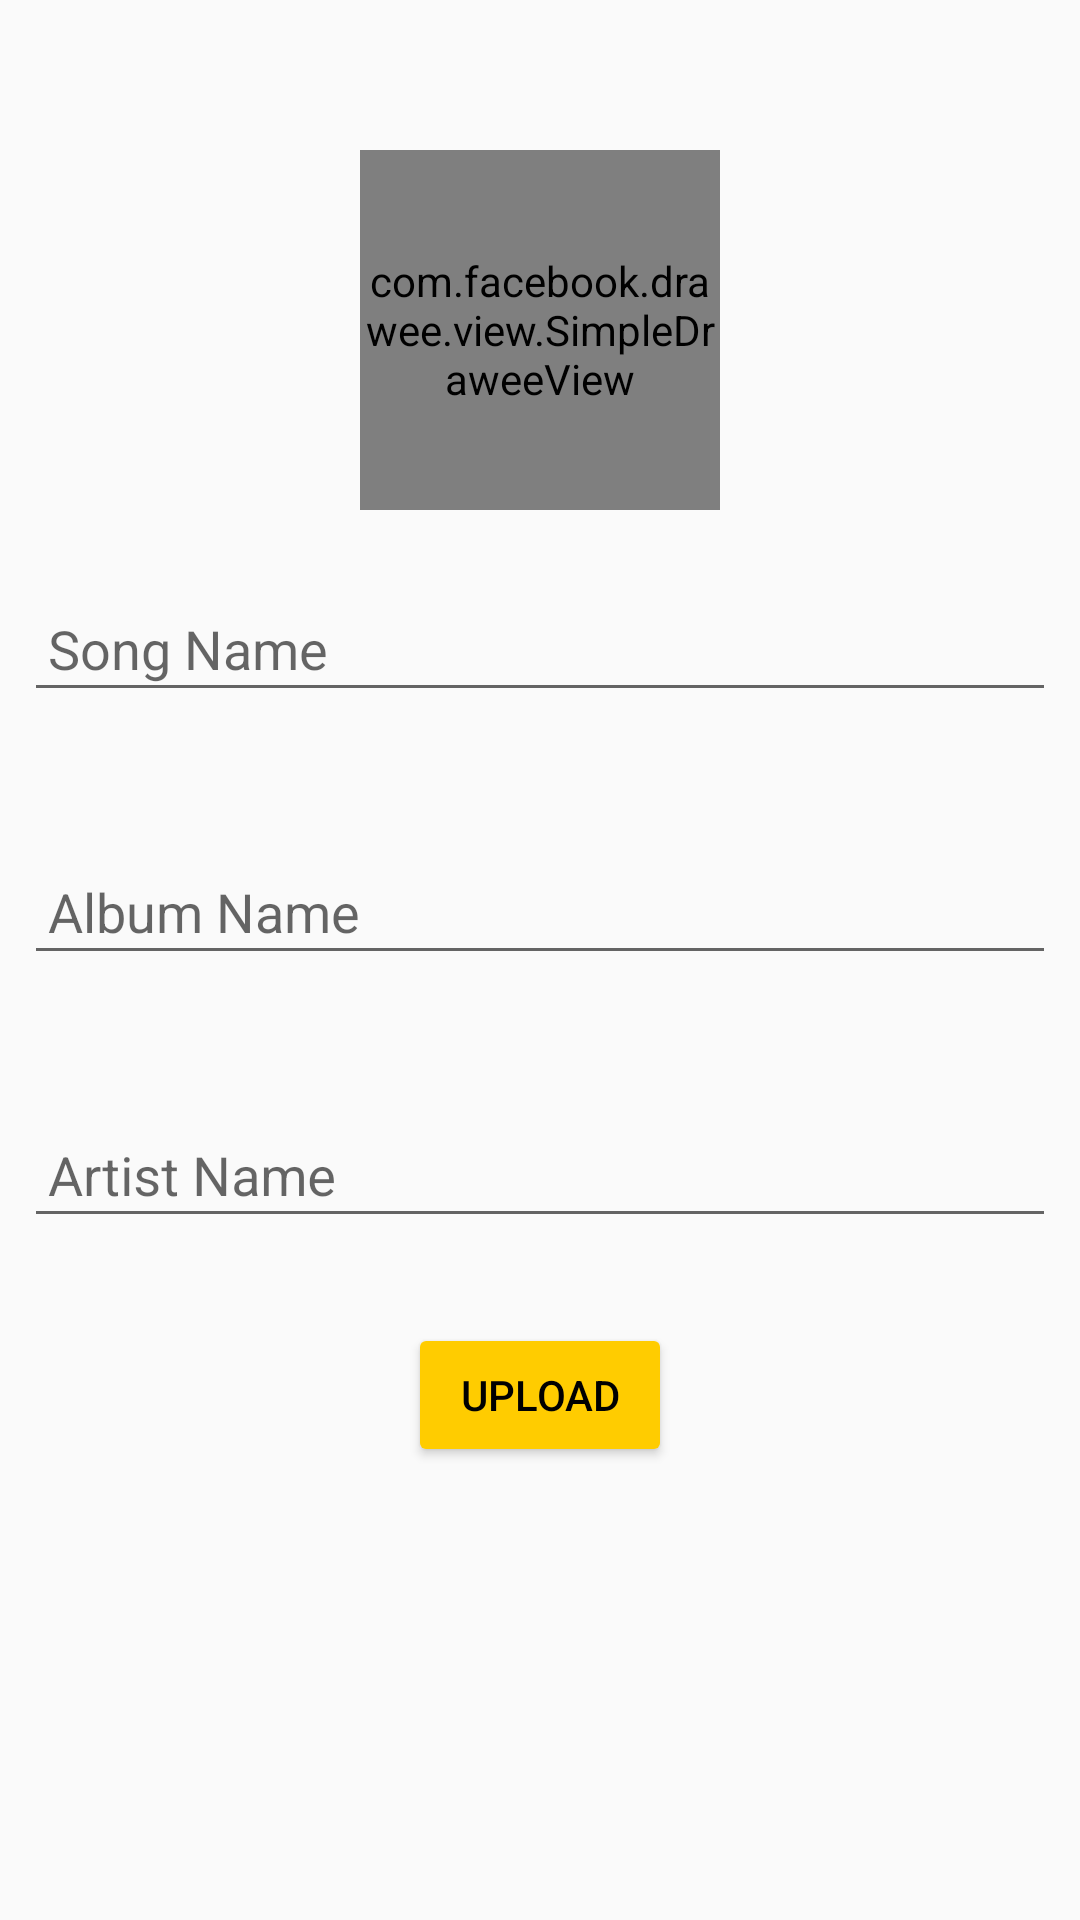

Reconstruct the res/layout file that produces this screen, plus the resources it refers to.
<!-- AndroidManifest.xml: application theme AppTheme -->
<!-- res/layout/activity_upload_music.xml -->
<?xml version="1.0" encoding="utf-8"?>
<ScrollView xmlns:android="http://schemas.android.com/apk/res/android"
    xmlns:app="http://schemas.android.com/apk/res-auto"
    xmlns:tools="http://schemas.android.com/tools"
    android:layout_width="match_parent"
    android:layout_height="match_parent"
    tools:context=".UploadMusicActivity"
    xmlns:fresco="http://schemas.android.com/apk/res-auto">

    <android.support.constraint.ConstraintLayout
        android:layout_width="match_parent"
        android:layout_height="wrap_content"
        android:paddingBottom="@dimen/padding_10">



    <com.facebook.drawee.view.SimpleDraweeView
        android:id="@+id/songImageUpload"
        android:layout_width="120dp"
        android:layout_height="120dp"
        android:layout_marginStart="8dp"
        android:layout_marginTop="50dp"
        android:layout_marginEnd="8dp"
        android:background="@drawable/songs_image_background"
        app:layout_constraintEnd_toEndOf="parent"
        app:layout_constraintStart_toStartOf="parent"
        app:layout_constraintTop_toTopOf="parent"
        fresco:placeholderImage="@mipmap/cloud_music_icon" />

    <android.support.design.widget.TextInputLayout
        android:id="@+id/song_name_editext"
        android:layout_width="0dp"
        android:layout_height="wrap_content"
        android:layout_marginEnd="8dp"
        android:layout_marginStart="8dp"
        android:layout_marginTop="16dp"
        android:focusableInTouchMode="true"
        app:hintAnimationEnabled="true"
        app:errorEnabled="true"
        app:layout_constraintEnd_toEndOf="parent"
        app:layout_constraintStart_toStartOf="parent"
        app:layout_constraintTop_toBottomOf="@+id/songImageUpload"
        >

        <android.support.design.widget.TextInputEditText
            android:layout_width="match_parent"
            android:layout_height="wrap_content"
            android:hint="Song Name"
            android:textCursorDrawable="@null"
            android:inputType="text"
            android:padding="8dp"
            android:textColor="#000" />
    </android.support.design.widget.TextInputLayout>

        <android.support.design.widget.TextInputLayout
            android:id="@+id/album_name_editext"
            android:layout_width="0dp"
            android:layout_height="wrap_content"
            android:layout_marginEnd="8dp"
            android:layout_marginStart="8dp"
            android:layout_marginTop="16dp"
            android:focusableInTouchMode="true"
            app:hintAnimationEnabled="true"
            app:errorEnabled="true"
            app:layout_constraintEnd_toEndOf="parent"
            app:layout_constraintStart_toStartOf="parent"
            app:layout_constraintTop_toBottomOf="@+id/song_name_editext"
            >

            <android.support.design.widget.TextInputEditText
                android:layout_width="match_parent"
                android:layout_height="wrap_content"
                android:hint="Album Name"
                android:textCursorDrawable="@null"
                android:inputType="text"
                android:padding="8dp"
                android:textColor="#000" />
        </android.support.design.widget.TextInputLayout>

        <android.support.design.widget.TextInputLayout
            android:id="@+id/artist_name_editext"
            android:layout_width="0dp"
            android:layout_height="wrap_content"
            android:layout_marginEnd="8dp"
            android:layout_marginStart="8dp"
            android:layout_marginTop="16dp"
            android:focusableInTouchMode="true"
            app:hintAnimationEnabled="true"
            app:errorEnabled="true"
            app:layout_constraintEnd_toEndOf="parent"
            app:layout_constraintStart_toStartOf="parent"
            app:layout_constraintTop_toBottomOf="@+id/album_name_editext"
            >

            <android.support.design.widget.TextInputEditText
                android:layout_width="match_parent"
                android:layout_height="wrap_content"
                android:hint="Artist Name"
                android:textCursorDrawable="@null"
                android:inputType="text"
                android:padding="8dp"
                android:textColor="#000" />
        </android.support.design.widget.TextInputLayout>


        <Button
            android:id="@+id/upload_music_button"
            android:layout_width="wrap_content"
            android:layout_height="wrap_content"
            android:layout_marginStart="8dp"
            android:layout_marginTop="8dp"
            android:layout_marginEnd="8dp"
            android:text="Upload"
            android:shadowColor="#FFFF33"
            android:textColor="@android:color/black"
            android:backgroundTint="#FFCC00"
            app:layout_constraintEnd_toEndOf="parent"
            app:layout_constraintStart_toStartOf="parent"
            app:layout_constraintTop_toBottomOf="@+id/artist_name_editext" />


    </android.support.constraint.ConstraintLayout>


</ScrollView>
<!-- resources referenced by this layout -->
<resources>
  <dimen name="padding_10">10dp</dimen>
  <!-- drawable songs_image_background (drawable) -->
  <?xml version="1.0" encoding="utf-8"?>
  <shape xmlns:android="http://schemas.android.com/apk/res/android">
      <gradient
          android:angle="270"
          android:startColor="#1F1A24"
          android:endColor="@color/colorAccent"
          />
      <corners
          android:bottomLeftRadius="8dp"
          android:bottomRightRadius="8dp"
          android:topLeftRadius="8dp"
          android:topRightRadius="8dp">
  
      </corners>
  </shape>
  <!-- mipmap cloud_music_icon: png bitmap (mipmap-xhdpi, 3369 bytes) -->
  <style name="AppTheme" parent="Theme.AppCompat.DayNight.NoActionBar">
          
          <item name="colorPrimary">@color/colorPrimary</item>
          <item name="colorPrimaryDark">@color/colorPrimaryDark</item>
          <item name="colorAccent">@color/colorAccent</item>
          <item name="android:windowActivityTransitions">true</item>
      </style>
  <color name="colorAccent">#40E0D0</color>
  <color name="colorPrimary">#40E0D0</color>
  <color name="colorPrimaryDark">#000</color>
</resources>
